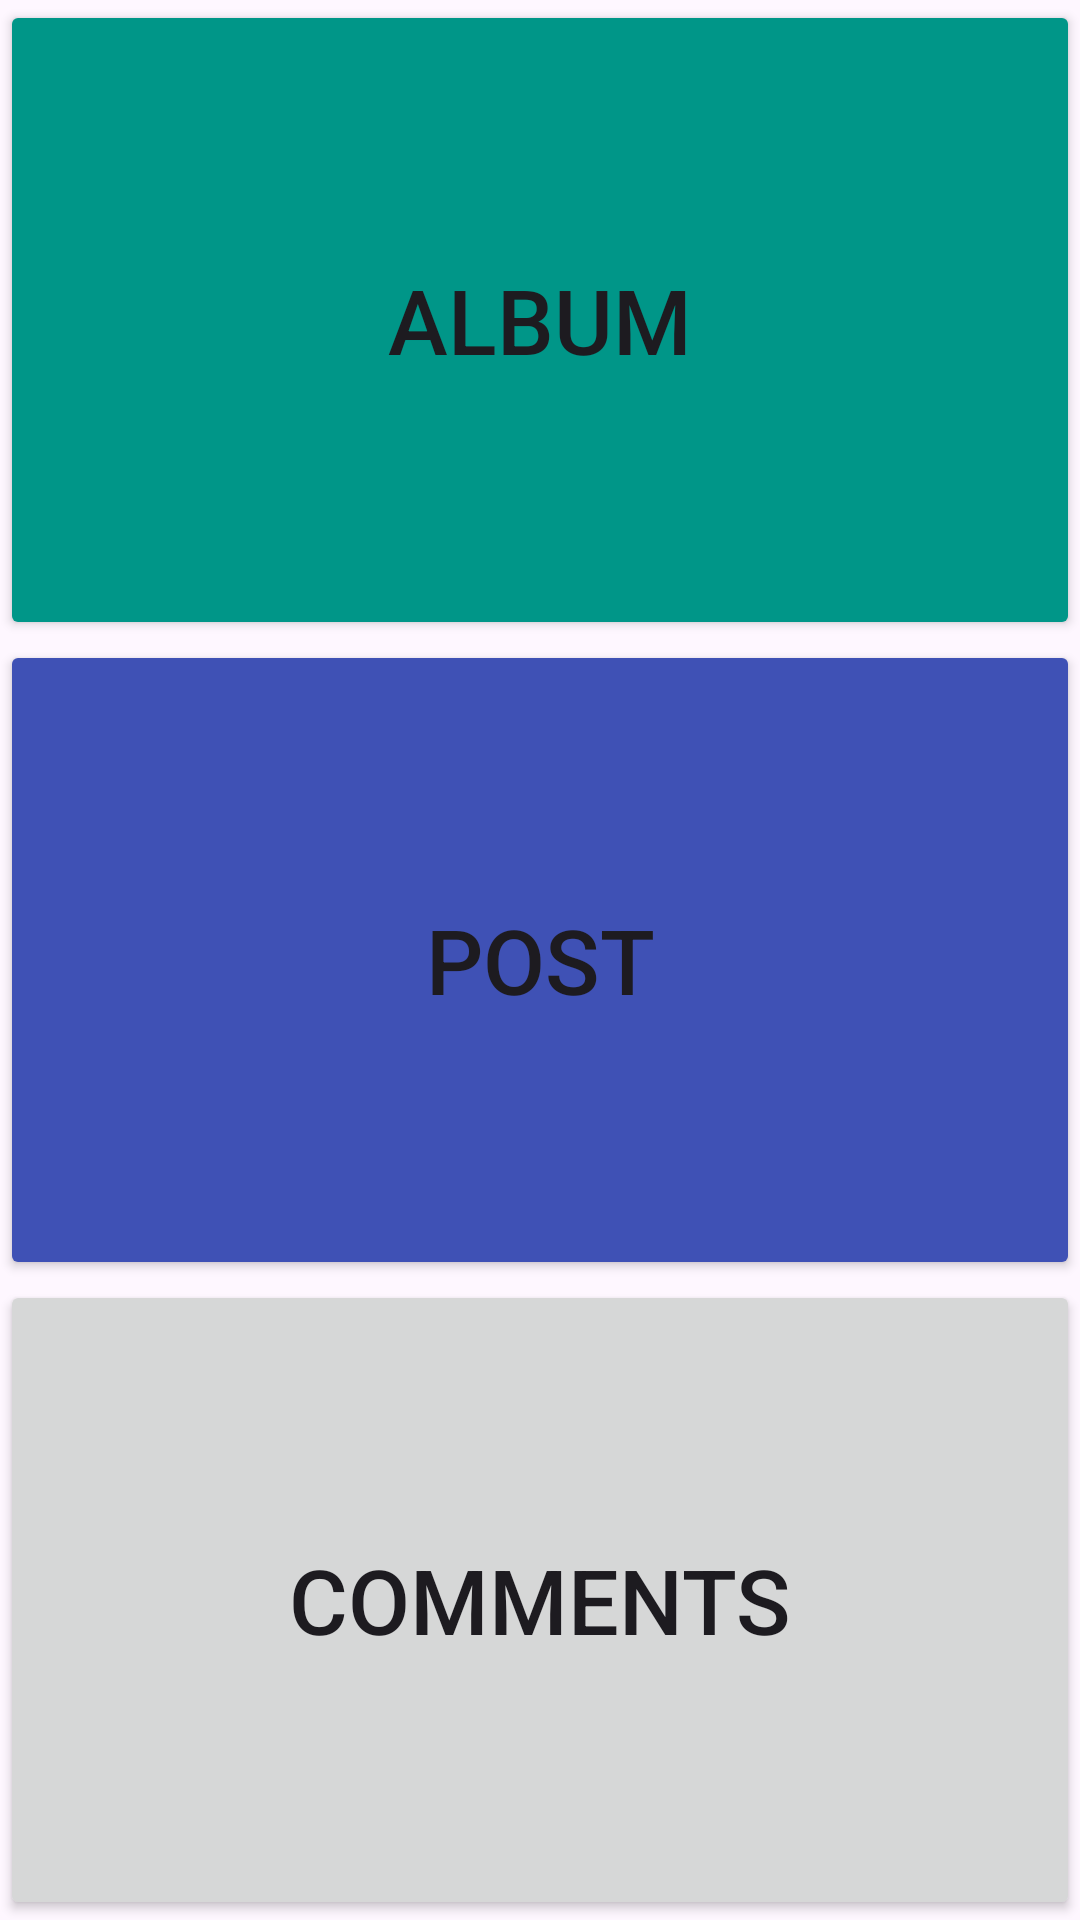

Reconstruct the res/layout file that produces this screen, plus the resources it refers to.
<!-- AndroidManifest.xml: application theme Theme.GetDataFromApi -->
<!-- res/layout/activity_main.xml -->
<?xml version="1.0" encoding="utf-8"?>
<layout xmlns:android="http://schemas.android.com/apk/res/android"
    xmlns:app="http://schemas.android.com/apk/res-auto">

    <data>

    </data>

    <androidx.constraintlayout.widget.ConstraintLayout
        android:layout_width="match_parent"
        android:layout_height="match_parent">
        
        <Button
            android:id="@+id/albums"
            android:layout_width="0dp"
            android:layout_height="0dp"
            android:backgroundTint="#009688"
            android:text="Album"
            android:textSize="30dp"

            app:layout_constraintBottom_toTopOf="@+id/posts"
            app:layout_constraintEnd_toEndOf="parent"
            app:layout_constraintHorizontal_weight="1"
            app:layout_constraintStart_toStartOf="parent"
            app:layout_constraintTop_toTopOf="parent"
            app:layout_constraintVertical_weight="1" />

        
        <Button
            android:id="@+id/posts"
            android:layout_width="0dp"
            android:layout_height="0dp"
            android:textSize="30dp"
            android:backgroundTint="#3F51B5"
            android:text="Post"
            app:layout_constraintBottom_toTopOf="@+id/Comments"
            app:layout_constraintEnd_toEndOf="parent"
            app:layout_constraintHorizontal_weight="1"
            app:layout_constraintStart_toStartOf="parent"
            app:layout_constraintTop_toBottomOf="@+id/albums"
            app:layout_constraintVertical_weight="1" />
        
        <Button
            android:id="@+id/Comments"
            android:layout_width="0dp"
            android:layout_height="0dp"
            android:text="Comments"

            android:textSize="30dp"
            app:layout_constraintBottom_toBottomOf="parent"
            app:layout_constraintEnd_toEndOf="parent"
            app:layout_constraintHorizontal_weight="1"
            app:layout_constraintStart_toStartOf="parent"
            app:layout_constraintTop_toBottomOf="@+id/posts"
            app:layout_constraintVertical_weight="1" />

    </androidx.constraintlayout.widget.ConstraintLayout>
</layout>
<!-- resources referenced by this layout -->
<resources>
  <style name="Theme.GetDataFromApi" parent="Base.Theme.GetDataFromApi" />
  <style name="Base.Theme.GetDataFromApi" parent="Theme.Material3.DayNight.NoActionBar">
          
          
      </style>
</resources>
